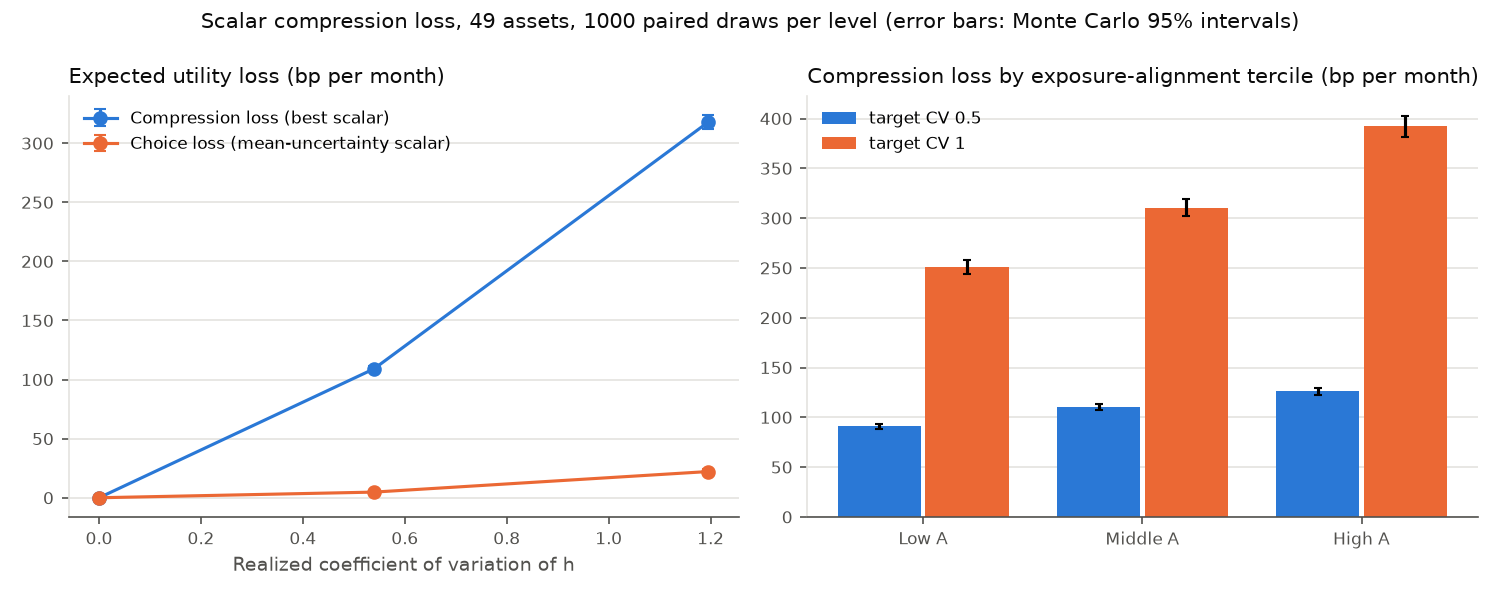

Values plotted in this chart, from the file beside it:
target_cv, realized_cv, subset, draws, mean_alignment, utility_het_bp, compression_loss_share, median_kappa_oracle, median_kappa_equivalent, compression_loss_bp, compression_loss_se_bp, compression_loss_lo_bp, compression_loss_hi_bp, choice_loss_bp, choice_loss_se_bp, choice_loss_lo_bp, choice_loss_hi_bp
0.000000, 0.000000, all, 1000, 0.000000, 766.1, 0.000000, 2.5, 2.5, 0.000000, 0.000000, 0.000000, 0.000000, -0.000000, 0.000000, -0.000000, -0.000000
0.5, 0.5394, all, 1000, 0.4409, 877.5, 0.1243, 2.491, 2.997, 109.1, 1.029, 107, 111.1, 4.78, 0.229, 4.331, 5.229
0.5, 0.5394, alignment_low, 334, 0.2516, 914, 0.09957, 2.349, 2.725, 91.01, 1.415, 88.24, 93.78, 4.945, 0.4125, 4.136, 5.753
0.5, 0.5394, alignment_middle, 333, 0.4008, 885.7, 0.1244, 2.477, 2.995, 110.2, 1.63, 107, 113.4, 3.033, 0.2682, 2.507, 3.558
0.5, 0.5394, alignment_high, 333, 0.6708, 832.7, 0.1513, 2.679, 3.388, 126, 1.746, 122.6, 129.4, 6.362, 0.4625, 5.455, 7.269
1, 1.195, all, 1000, 4.99, 1107, 0.2872, 2.383, 4.516, 317.9, 3.199, 311.6, 324.1, 22.18, 1.054, 20.11, 24.25
1, 1.195, alignment_low, 334, 1.562, 1115, 0.2251, 2.11, 3.392, 250.9, 3.634, 243.8, 258.1, 22.61, 1.422, 19.83, 25.4
1, 1.195, alignment_middle, 333, 3.706, 1111, 0.2796, 2.378, 4.475, 310.5, 4.446, 301.8, 319.2, 13.12, 0.9715, 11.22, 15.03
1, 1.195, alignment_high, 333, 9.712, 1095, 0.3584, 2.921, 6.523, 392.4, 5.385, 381.8, 403, 30.81, 2.568, 25.77, 35.84
